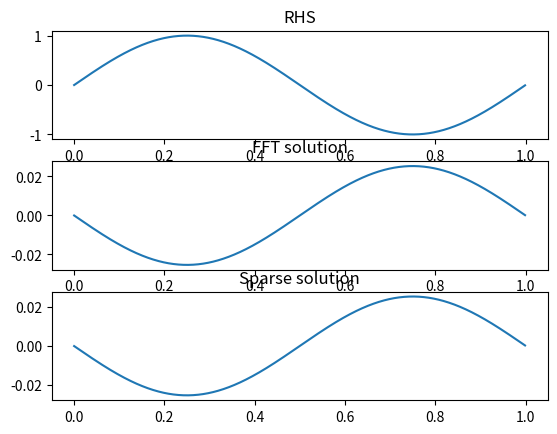

Reproduce this figure in Python.
# poisson.py
# code relating to the solving the 1d poisson equation in various ways

import math
import numpy as np
import scipy as sp
import matplotlib.pyplot as plt

x = np.arange(0, 1, 0.001)
b = np.sin(2*math.pi*x) # easy RHS
fig, axis = plt.subplots(3) # set number of subplots here
axis[0].plot(x, b)
axis[0].set_title("RHS")

# first solve with the FFT
fb = sp.fft.fft(b)
fp = fb * (0.001**2) / (2*(np.cos(2*math.pi*x) - 1))
fp[0] = 0
p = sp.fft.ifft(fp)
p = np.real(p)
axis[1].plot(x, p)
axis[1].set_title("FFT solution")

# now using a sparse matrix (for discrete possion equation)
lap = sp.sparse.diags_array([np.full((1000), -2),
                           np.full((999), 1), np.full((999), 1)],
                            offsets = [0, 1, -1], format = "csr")
lap = lap / (0.001**2)
p = sp.sparse.linalg.spsolve(lap, b)
axis[2].plot(x, p)
axis[2].set_title("Sparse solution")

# TODO: add a 1d FEM solution...


# save figure
fig.savefig("poisson.pdf")



# eof
